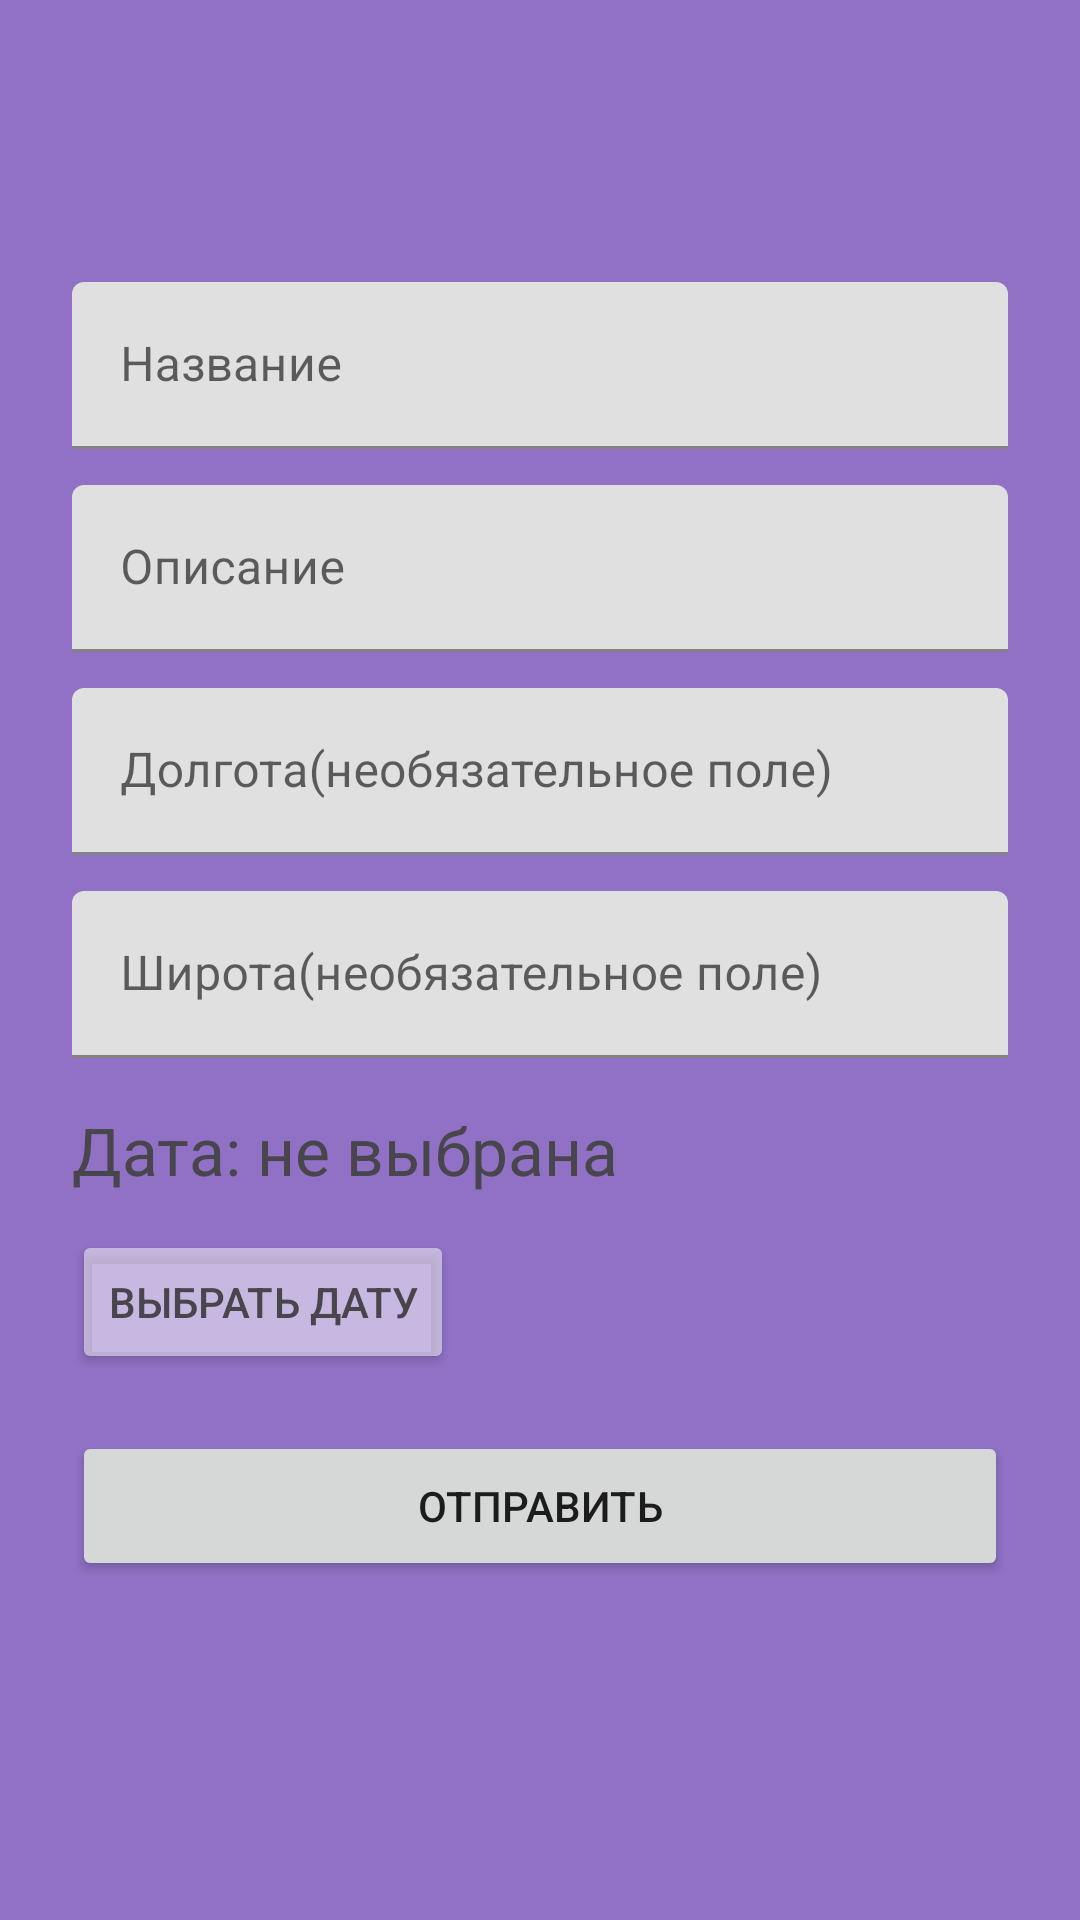

Produce the Android XML layout that renders to this screen, including the resource entries it uses.
<!-- AndroidManifest.xml: application theme Theme.AndroidLab2022 -->
<!-- res/layout/fragment_new_task.xml -->
<?xml version="1.0" encoding="utf-8"?>
<androidx.constraintlayout.widget.ConstraintLayout xmlns:android="http://schemas.android.com/apk/res/android"
    xmlns:app="http://schemas.android.com/apk/res-auto"
    xmlns:tools="http://schemas.android.com/tools"
    android:layout_width="match_parent"
    android:layout_height="match_parent"
    tools:context=".ui.NewTasksFragment"
    android:background="@color/back">


    <androidx.constraintlayout.widget.ConstraintLayout
        android:id="@+id/constraintLayout"
        android:layout_width="match_parent"
        android:layout_height="500dp"
        android:padding="24dp"
        app:layout_constraintBottom_toBottomOf="parent"
        app:layout_constraintEnd_toEndOf="parent"
        app:layout_constraintStart_toStartOf="parent"
        app:layout_constraintTop_toTopOf="parent">

        <com.google.android.material.textfield.TextInputLayout
            android:id="@+id/til_title"
            android:layout_width="match_parent"
            android:layout_height="wrap_content"
            android:hint="Название"
            app:layout_constraintBottom_toTopOf="@id/til_desk"
            app:layout_constraintEnd_toEndOf="parent"
            app:layout_constraintStart_toStartOf="parent"
            app:layout_constraintTop_toTopOf="parent">

            <com.google.android.material.textfield.TextInputEditText
                android:id="@+id/et_title"
                android:layout_width="match_parent"
                android:layout_height="wrap_content" />
        </com.google.android.material.textfield.TextInputLayout>

        <com.google.android.material.textfield.TextInputLayout
            android:id="@+id/til_desk"
            android:layout_width="match_parent"
            android:layout_height="wrap_content"
            android:layout_marginTop="12dp"
            android:hint="Описание"
            app:layout_constraintEnd_toEndOf="parent"
            app:layout_constraintStart_toStartOf="parent"
            app:layout_constraintTop_toBottomOf="@id/til_title">

            <com.google.android.material.textfield.TextInputEditText
                android:id="@+id/et_desc"
                android:layout_width="match_parent"
                android:layout_height="wrap_content"
                android:inputType="textMultiLine" />
        </com.google.android.material.textfield.TextInputLayout>

        <Button
            android:id="@+id/btn_choose_date"
            android:layout_width="wrap_content"
            android:layout_height="wrap_content"
            android:layout_marginTop="12dp"
            android:backgroundTint="@color/white"
            android:text="Выбрать дату"
            android:textColor="@color/btn_text"
            android:visibility="visible"
            app:layout_constraintStart_toStartOf="parent"
            app:layout_constraintTop_toBottomOf="@id/tv_date" />


        <com.google.android.material.textfield.TextInputLayout
            android:id="@+id/til_longitude"
            android:layout_width="match_parent"
            android:layout_height="wrap_content"
            android:layout_marginTop="12dp"
            android:hint="Долгота(необязательное поле)"
            app:layout_constraintTop_toBottomOf="@id/til_desk">

            <com.google.android.material.textfield.TextInputEditText
                android:id="@+id/et_longitude"
                android:layout_width="match_parent"
                android:layout_height="wrap_content"
                android:inputType="numberDecimal" />
        </com.google.android.material.textfield.TextInputLayout>

        <com.google.android.material.textfield.TextInputLayout
            android:id="@+id/til_latitude"
            android:layout_width="match_parent"
            android:layout_height="wrap_content"
            android:layout_marginTop="12dp"
            android:hint="Широта(необязательное поле)"
            app:layout_constraintTop_toBottomOf="@id/til_longitude">

            <com.google.android.material.textfield.TextInputEditText
                android:id="@+id/et_latitude"
                android:layout_width="match_parent"
                android:layout_height="wrap_content"
                android:inputType="numberDecimal" />
        </com.google.android.material.textfield.TextInputLayout>

        <TextView
            android:id="@+id/tv_date"
            android:layout_width="wrap_content"
            android:layout_height="wrap_content"
            android:layout_marginTop="16dp"
            android:text="Дата: не выбрана"
            android:textColor="@color/btn_text"
            android:textSize="22sp"
            app:layout_constraintStart_toStartOf="parent"
            app:layout_constraintTop_toBottomOf="@id/til_latitude" />

        <Button
            android:id="@+id/btn_send"
            android:layout_width="match_parent"
            android:layout_height="50dp"
            android:text="Отправить"
            app:layout_constraintBottom_toBottomOf="parent"
            app:layout_constraintEnd_toEndOf="parent"
            app:layout_constraintStart_toStartOf="parent"
            app:layout_constraintTop_toBottomOf="@+id/btn_choose_date" />
    </androidx.constraintlayout.widget.ConstraintLayout>

    <ImageButton
        android:id="@+id/btn_back"
        android:layout_width="40dp"
        android:layout_height="40dp"
        android:layout_marginStart="32dp"
        android:layout_marginTop="38dp"
        android:layout_marginEnd="348dp"
        android:layout_marginBottom="25dp"
        android:backgroundTint="@color/back"
        android:src="@drawable/ic_baseline_arrow_back_24"
        app:layout_constraintBottom_toBottomOf="parent"
        app:layout_constraintEnd_toEndOf="parent"
        app:layout_constraintHorizontal_bias="1.0"
        app:layout_constraintStart_toStartOf="parent"
        app:layout_constraintTop_toBottomOf="@+id/constraintLayout"
        app:layout_constraintVertical_bias="1.0" />

</androidx.constraintlayout.widget.ConstraintLayout>
<!-- resources referenced by this layout -->
<resources>
  <color name="back">#9071C6</color>
  <color name="btn_text">#48464C</color>
  <color name="white">#80FFFFFF</color>
  <style name="Theme.AndroidLab2022" parent="Theme.MaterialComponents.DayNight.DarkActionBar">
          
          <item name="colorPrimary">@color/purple_500</item>
          <item name="colorPrimaryVariant">@color/purple_700</item>
          <item name="colorOnPrimary">@color/white</item>
          
          <item name="colorSecondary">@color/teal_200</item>
          <item name="colorSecondaryVariant">@color/teal_700</item>
          <item name="colorOnSecondary">@color/black</item>
          
          <item name="android:statusBarColor" tools:targetApi="l">?attr/colorPrimaryVariant</item>
          
      </style>
  <color name="purple_500">#FF6200EE</color>
  <color name="purple_700">#FF3700B3</color>
  <color name="teal_200">#FF03DAC5</color>
  <color name="teal_700">#FF018786</color>
  <color name="black">#FF000000</color>
</resources>
